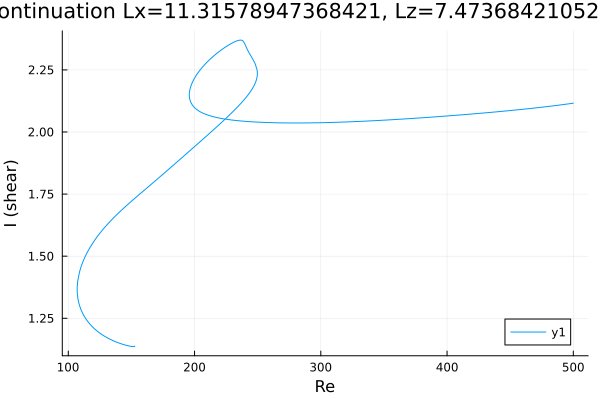

Source data for this figure (header and first rows):
Re, shear
152.6, 1.138
152.6, 1.138
152.6, 1.138
152.6, 1.138
152.6, 1.138
152.6, 1.138
152.6, 1.138
152.6, 1.138
152.6, 1.138
152.6, 1.138
152.6, 1.138
152.5, 1.137
152.3, 1.136
151.9, 1.136
150.5, 1.136
149.1, 1.137
147.7, 1.139
146.3, 1.141
144.9, 1.143
143.4, 1.145
142, 1.147
140.6, 1.15
139.2, 1.152
137.8, 1.155
136.4, 1.158
135, 1.161
133.5, 1.165
132.1, 1.168
130.7, 1.172
129.3, 1.176
127.9, 1.18
126.5, 1.185
125.1, 1.19
123.6, 1.195
122.2, 1.201
120.8, 1.207
119.4, 1.214
118, 1.222
116.6, 1.23
115.2, 1.239
113.7, 1.249
112.3, 1.261
110.9, 1.275
109.8, 1.288
109, 1.3
108.5, 1.31
108, 1.318
107.7, 1.326
107.5, 1.332
107.4, 1.338
107.3, 1.343
107.2, 1.346
107.2, 1.35
107.1, 1.352
107.1, 1.355
107.1, 1.357
107.1, 1.358
107.1, 1.36
107.1, 1.361
107, 1.362
... 502 more rows
